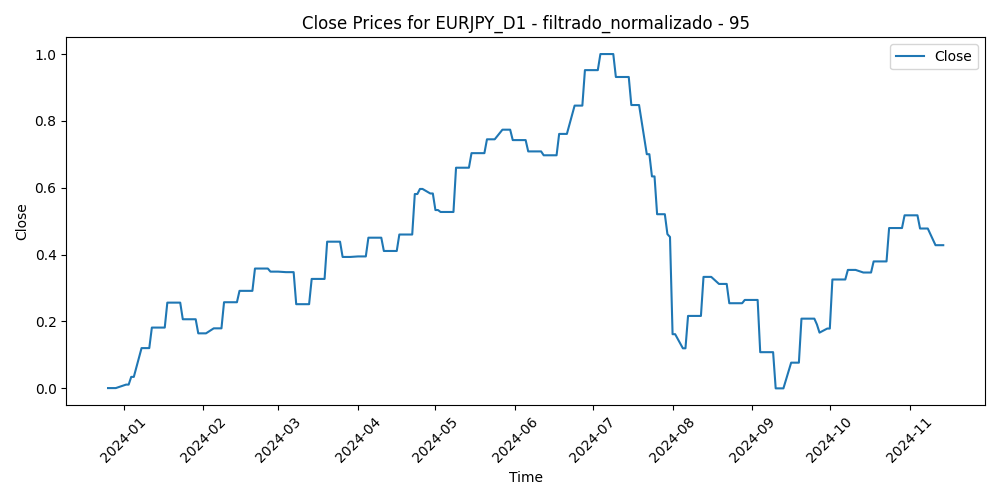

Data behind this chart, as committed beside it:
Time, Close, Volume, diferencia_media_95
2023-12-26, 0.0008107, 0.0, 0.5107
2023-12-27, 0.0008107, 0.0473, 0.4926
2023-12-28, 0.0008107, 0.1007, 0.549
2023-12-29, 0.0008107, 0.09659, 0.5897
2024-01-02, 0.01124, 0.1031, 0.6035
2024-01-03, 0.01124, 0.1215, 0.5411
2024-01-04, 0.03433, 0.1204, 0.4449
2024-01-05, 0.03433, 0.137, 0.451
2024-01-08, 0.1204, 0.11, 0.4653
2024-01-09, 0.1204, 0.1113, 0.4654
2024-01-10, 0.1204, 0.09286, 0.3586
2024-01-11, 0.1204, 0.1493, 0.3861
2024-01-12, 0.1818, 0.1248, 0.4273
2024-01-15, 0.1818, 0.03727, 0.3769
2024-01-16, 0.1818, 0.1294, 0.3542
2024-01-17, 0.1818, 0.1319, 0.2941
2024-01-18, 0.2564, 0.1199, 0.3003
2024-01-19, 0.2564, 0.101, 0.2857
2024-01-22, 0.2564, 0.08911, 0.3011
2024-01-23, 0.2564, 0.117, 0.3109
2024-01-24, 0.2067, 0.1129, 0.3379
2024-01-25, 0.2067, 0.09903, 0.361
2024-01-26, 0.2067, 0.08181, 0.3281
2024-01-29, 0.2067, 0.06678, 0.3834
2024-01-30, 0.1646, 0.07871, 0.3684
2024-01-31, 0.1646, 0.171, 0.4289
2024-02-01, 0.1646, 0.1503, 0.4179
2024-02-02, 0.1646, 0.1207, 0.3726
2024-02-05, 0.1795, 0.09041, 0.3924
2024-02-06, 0.1795, 0.1043, 0.4263
2024-02-07, 0.1795, 0.1066, 0.3988
2024-02-08, 0.1795, 0.112, 0.3308
2024-02-09, 0.2576, 0.1042, 0.3317
2024-02-12, 0.2576, 0.06194, 0.3379
2024-02-13, 0.2576, 0.09779, 0.3073
2024-02-14, 0.2576, 0.08596, 0.3066
2024-02-15, 0.2917, 0.08644, 0.3117
2024-02-16, 0.2917, 0.08689, 0.2973
2024-02-19, 0.2917, 0.01784, 0.3012
2024-02-20, 0.2917, 0.08488, 0.2881
2024-02-21, 0.3584, 0.08509, 0.2637
2024-02-22, 0.3584, 0.1116, 0.2505
2024-02-23, 0.3584, 0.06814, 0.2555
2024-02-26, 0.3584, 0.08045, 0.2233
2024-02-27, 0.3492, 0.05984, 0.2427
2024-02-28, 0.3492, 0.06682, 0.2404
2024-02-29, 0.3492, 0.1234, 0.3109
2024-03-01, 0.3492, 0.09711, 0.2813
2024-03-04, 0.3476, 0.06636, 0.2452
2024-03-05, 0.3476, 0.09294, 0.2729
2024-03-06, 0.3476, 0.105, 0.2793
2024-03-07, 0.3476, 0.1459, 0.3221
2024-03-08, 0.2518, 0.1497, 0.3898
2024-03-11, 0.2518, 0.1994, 0.4055
2024-03-12, 0.2518, 0.2509, 0.3647
2024-03-13, 0.2518, 0.1927, 0.3446
2024-03-14, 0.3274, 0.208, 0.3638
2024-03-15, 0.3274, 0.1987, 0.3182
2024-03-18, 0.3274, 0.1404, 0.3258
2024-03-19, 0.3274, 0.2666, 0.2349
... 172 more rows
